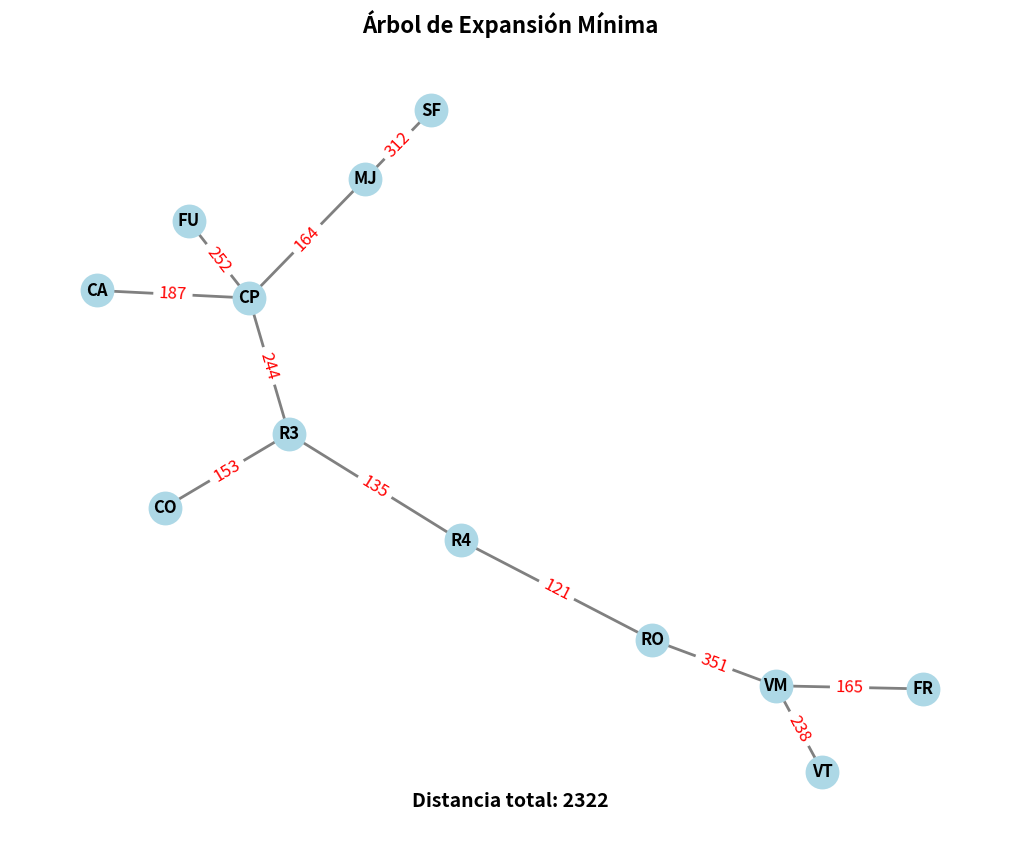

Write the Python code that produced this figure.
# Arbol de Expansión Eínima (AEM)
# El rótulo de los nodos puede ser numérico o alfanumérico
# By Ed Scrimaglia and IA (parte gráfica)

import matplotlib.pyplot as plt
import networkx as nx
from typing import Any

class Grafo:
    def __init__(self, vertices):
        self.vertices = vertices
        self.grafo = []
        self.mapeo = {}
        self.inv_mapeo = {}

    def agregar_arista(self, u: Any, v: Any, costo: int) -> None:
        if u not in self.mapeo:
            self.mapear_nodo(u)
        if v not in self.mapeo:
            self.mapear_nodo(v)

        self.grafo.append([self.mapeo[u], self.mapeo[v], costo])

    def mapear_nodo(self, nodo: Any) -> None:
        idx = len(self.mapeo) + 1
        self.mapeo[nodo] = idx
        self.inv_mapeo[idx] = nodo

    def encontrar(self, parent: list, i: int) -> int:
        if parent[i] == i:
            return i
        parent[i] = self.encontrar(parent, parent[i])
        return parent[i]

    def union(self, parent: list, rank: list, x: int, y: int) -> None:
        raiz_x = self.encontrar(parent, x)
        raiz_y = self.encontrar(parent, y)

        if raiz_x != raiz_y:
            if rank[raiz_x] < rank[raiz_y]:
                parent[raiz_x] = raiz_y
            elif rank[raiz_x] > rank[raiz_y]:
                parent[raiz_y] = raiz_x
            else:
                parent[raiz_y] = raiz_x
                rank[raiz_x] += 1

    def kruskal(self) -> None:
        resultado = []
        i, e = 0, 0

        # Ordenar las aristas por costo
        self.grafo = sorted(self.grafo, key=lambda arista: arista[2])

        # Inicializar subconjuntos
        parent = list(range(len(self.mapeo) + 1))
        rank = [0] * (len(self.mapeo) + 1)

        while e < len(self.mapeo) - 1 and i < len(self.grafo):
            u, v, costo = self.grafo[i]
            i += 1
            x = self.encontrar(parent, u)
            y = self.encontrar(parent, v)

            if x != y:
                e += 1
                resultado.append([u, v, costo])
                self.union(parent, rank, x, y)

        print("Aristas en el árbol de expansión mínima:")
        for u, v, costo in resultado:
            print(f"{self.inv_mapeo[u]} -- {self.inv_mapeo[v]} = {costo}")
        
        self.graficar(resultado)

    def graficar(self, aristas: list) -> None:
        G = nx.Graph()

        # Añadir nodos y aristas al grafo
        for u, v, costo in aristas:
            G.add_edge(self.inv_mapeo[u], self.inv_mapeo[v], weight=costo)

        pos = nx.spring_layout(G)
        
        plt.figure(figsize=(10, 8))
        nx.draw(G, pos, with_labels=True, node_size=500, node_color='lightblue', font_size=12, font_weight='bold', edge_color='gray', linewidths=2, width=2)
        
        edge_labels = nx.get_edge_attributes(G, 'weight')
        nx.draw_networkx_edge_labels(G, pos, edge_labels=edge_labels, font_color='red', font_size=12)
        
        costo_total = sum(costo for _, _, costo in aristas)
        
        plt.title("Árbol de Expansión Mínima", fontsize=16, fontweight='bold', loc='center')

        # Añadir la anotación del costo total
        plt.text(
            0.5, 0.05, f"Distancia total: {costo_total}", 
            horizontalalignment='center', verticalalignment='center', 
            fontsize=14, fontweight='bold', color='black',
            transform=plt.gca().transAxes
        )
        
        plt.subplots_adjust(top=0.85)
        plt.draw()
        plt.show()

if __name__ == "__main__":
    # Crear un grafo con identificadores alfanuméricos
    grafo = Grafo(12)
    
    # Agregar aristas con identificadores alfanuméricos
    grafo.agregar_arista("CO", "FR", 565)
    grafo.agregar_arista("CO", "VM",702)
    grafo.agregar_arista("CO", "R4", 210)
    grafo.agregar_arista("CO", "R3", 153)
    grafo.agregar_arista("CO", "CP", 397)
    grafo.agregar_arista("CO", "CA", 347)
    grafo.agregar_arista("CP", "CA", 187)
    grafo.agregar_arista("CP", "FU", 252)
    grafo.agregar_arista("CP", "R3", 244)
    grafo.agregar_arista("CP", "MJ", 164)
    grafo.agregar_arista("R3", "MJ", 248)
    grafo.agregar_arista("R3", "R4", 135)
    grafo.agregar_arista("RO", "R4", 121)
    grafo.agregar_arista("RO", "MJ", 360)
    grafo.agregar_arista("RO", "SF", 486)
    grafo.agregar_arista("RO", "VM", 351)
    grafo.agregar_arista("RO", "VT", 365)
    grafo.agregar_arista("CA", "FU", 287)
    grafo.agregar_arista("VM", "VT", 238)
    grafo.agregar_arista("VM", "FR", 165)
    grafo.agregar_arista("SF", "MJ", 312)
    grafo.agregar_arista("SF", "FU", 640)

    grafo.kruskal()
